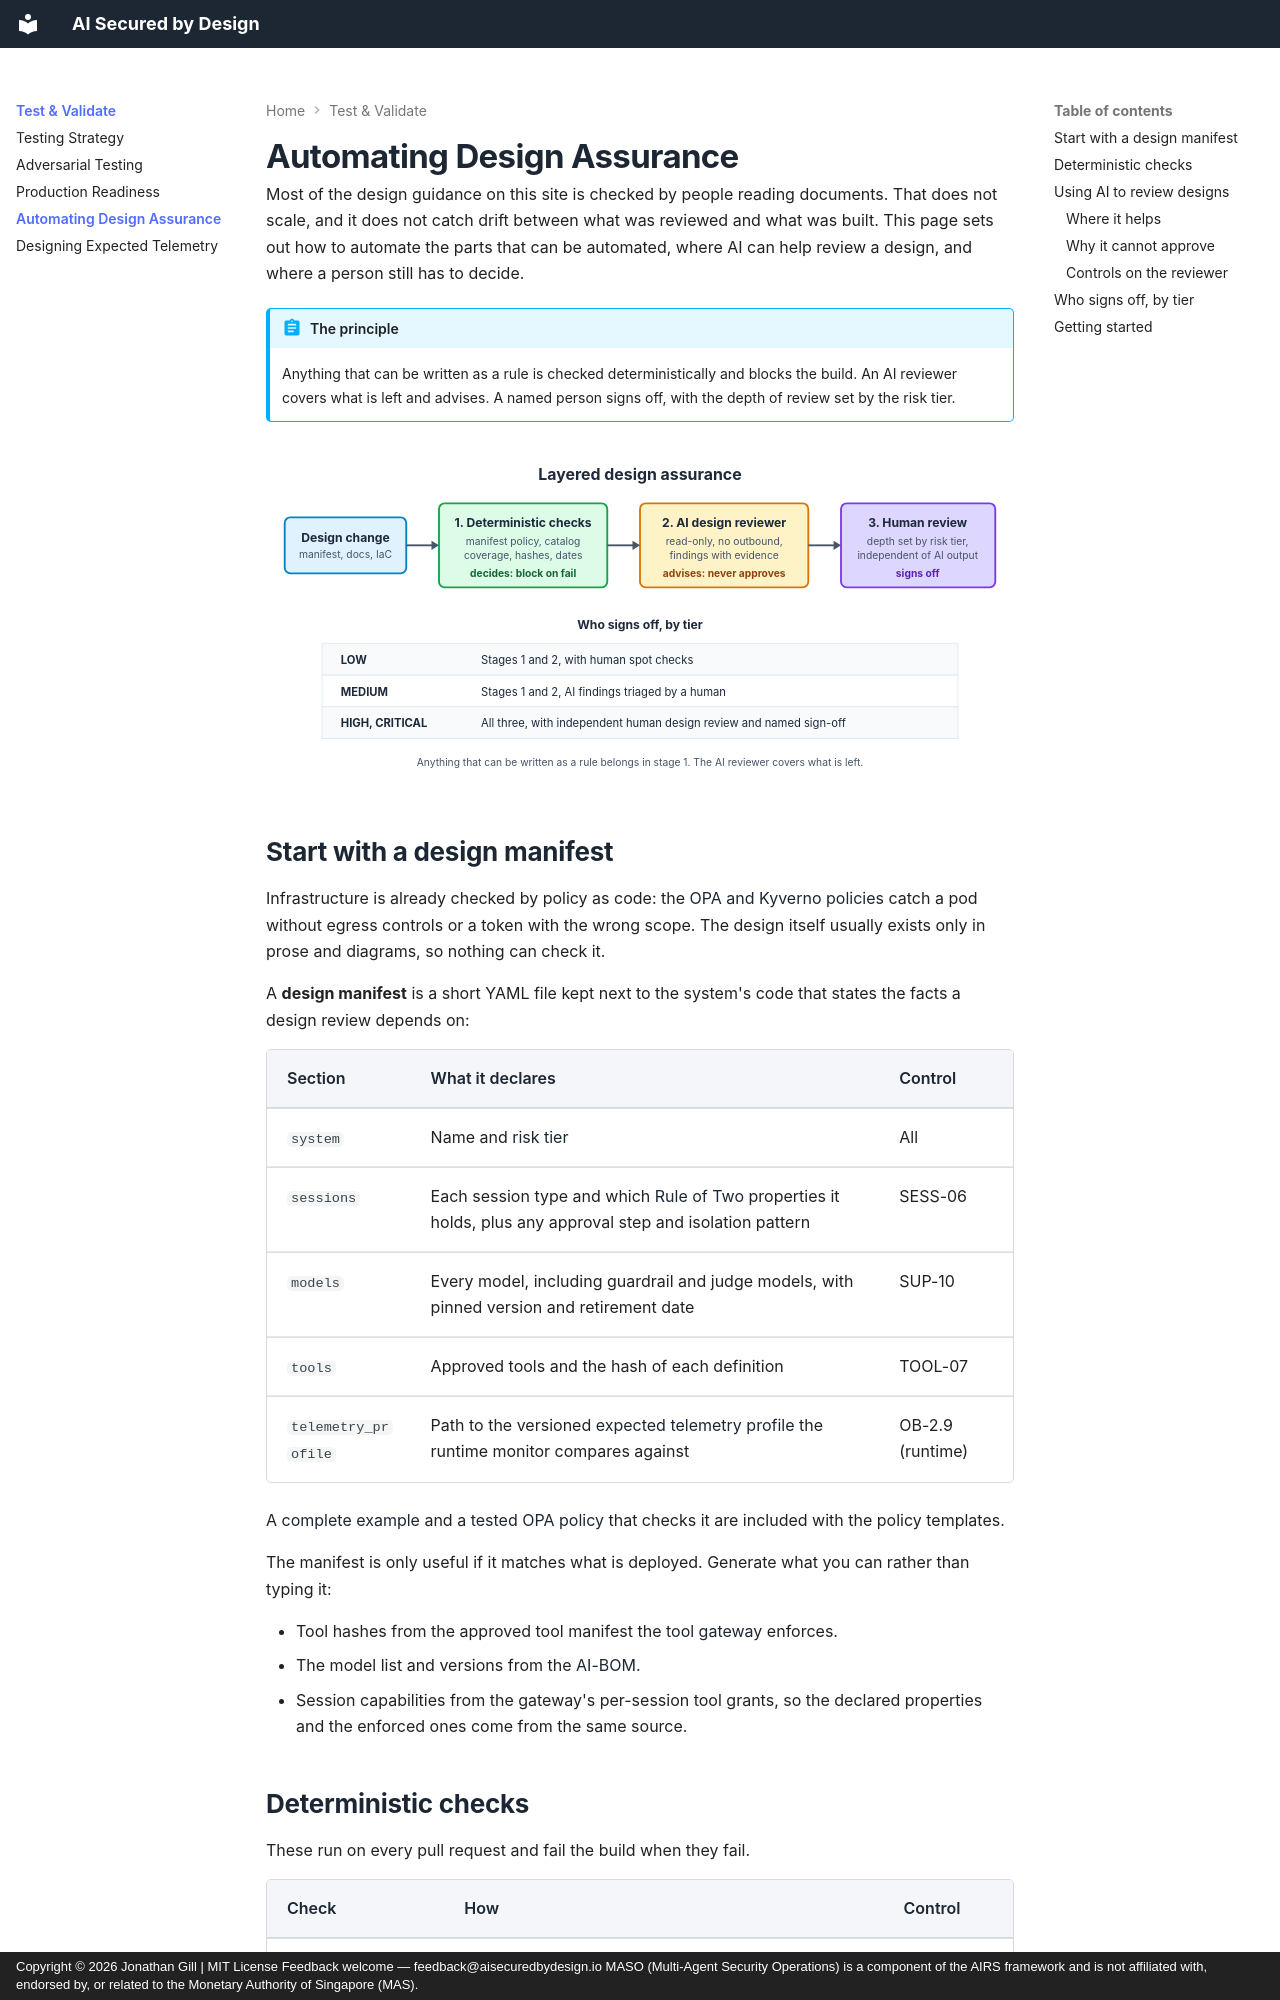

repository: JonathanCGill/aisecuredbydesign.io · page: getting-started/design-assurance/index.html · generator: mkdocs · copyright: Copyright © 2026 Jonathan Gill | MIT License Feedback welcome — feedback@aisecuredbydesign.io MASO (Multi-Agent Security Operations) is a component of the AIRS framework and is not affiliated with, endorsed by, or related to the Monetary Authority of Singapore (MAS).

---
description: Automating checks that an AI system's design is secure, using a machine-readable design manifest, policy as code in CI, and an AI design reviewer whose role and limits are set by risk tier.
---

# Automating Design Assurance

Most of the design guidance on this site is checked by people reading documents. That does not scale, and it does not catch drift between what was reviewed and what was built. This page sets out how to automate the parts that can be automated, where AI can help review a design, and where a person still has to decide.

!!! abstract "The principle"
    Anything that can be written as a rule is checked deterministically and blocks the build. An AI reviewer covers what is left and advises. A named person signs off, with the depth of review set by the risk tier.

![Layered design assurance](../images/design-assurance-layers.svg){ .arch-diagram }

## Start with a design manifest

Infrastructure is already checked by policy as code: the [OPA and Kyverno policies](../infrastructure/policy/README.md) catch a pod without egress controls or a token with the wrong scope. The design itself usually exists only in prose and diagrams, so nothing can check it.

A **design manifest** is a short YAML file kept next to the system's code that states the facts a design review depends on:

| Section | What it declares | Control |
|---------|------------------|---------|
| `system` | Name and [risk tier](risk-classification.md) | All |
| `sessions` | Each session type and which [Rule of Two](../core/injection-resistant-design.md#the-agents-rule-of-two) properties it holds, plus any approval step and isolation pattern | SESS-06 |
| `models` | Every model, including guardrail and judge models, with pinned version and retirement date | SUP-10 |
| `tools` | Approved tools and the hash of each definition | TOOL-07 |
| `telemetry_profile` | Path to the versioned [expected telemetry profile](expected-telemetry.md) the runtime monitor compares against | OB-2.9 (runtime) |

A [complete example](../infrastructure/policy/examples/design-manifest.example.yaml) and a [tested OPA policy](../infrastructure/policy/opa/design_manifest.rego) that checks it are included with the policy templates.

The manifest is only useful if it matches what is deployed. Generate what you can rather than typing it:

- Tool hashes from the approved tool manifest the [tool gateway](../infrastructure/agentic/tool-access-controls.md) enforces.
- The model list and versions from the [AI-BOM](../infrastructure/agentic/supply-chain.md#sup-07-maintain-ai-component-inventory-ai-bom).
- Session capabilities from the gateway's per-session tool grants, so the declared properties and the enforced ones come from the same source.
